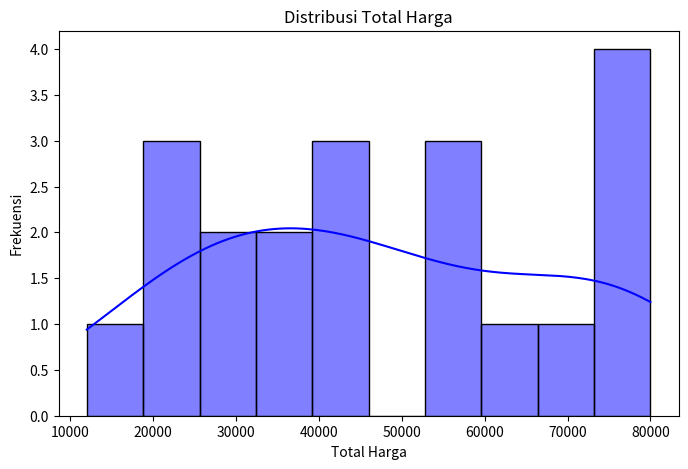
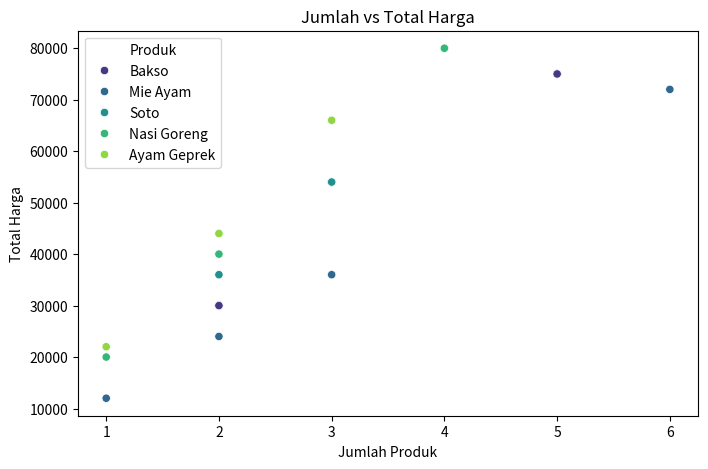
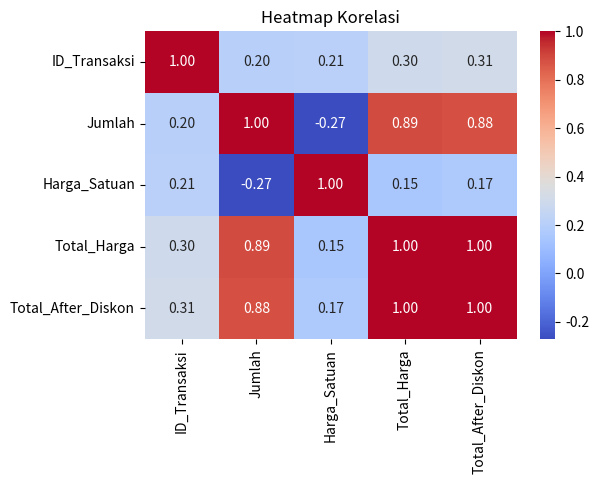

Here is the Python script that generated these plots, in order:
import pandas as pd
import matplotlib.pyplot as plt
import seaborn as sns

# dataset dari tugas modul 3
data = {
    "ID_Transaksi": range(1, 21),
    "Produk": ["Bakso", "Mie Ayam", "Soto", "Nasi Goreng", "Ayam Geprek", "Bakso", "Mie Ayam", "Soto", "Nasi Goreng", "Ayam Geprek",
                "Bakso", "Mie Ayam", "Soto", "Nasi Goreng", "Ayam Geprek", "Bakso", "Mie Ayam", "Soto", "Nasi Goreng", "Ayam Geprek"],
    "Jumlah": [2, 1, 3, 2, 1, 5, 3, 2, 4, 3, 2, 6, 3, 1, 2, 5, 2, 3, 4, 2],
    "Harga_Satuan": [15000, 12000, 18000, 20000, 22000, 15000, 12000, 18000, 20000, 22000,
                     15000, 12000, 18000, 20000, 22000, 15000, 12000, 18000, 20000, 22000],
}

df = pd.DataFrame(data)

# Menambahkan kolom Total_Harga
df["Total_Harga"] = df["Jumlah"] * df["Harga_Satuan"]

# Menambahkan kolom Diskon 10% jika Total_Harga > 50000
df["Total_After_Diskon"] = df["Total_Harga"].apply(lambda x: x * 0.9 if x > 50000 else x)
print("Ringkasan Statistik:\n", df.describe())

# Visualisasi distribusi Total_Harga
plt.figure(figsize=(8,5))
sns.histplot(df["Total_Harga"], bins=10, kde=True, color='blue')
plt.title("Distribusi Total Harga")
plt.xlabel("Total Harga")
plt.ylabel("Frekuensi")
plt.show()

# Visualisasi hubungan antara Jumlah dan Total Harga
plt.figure(figsize=(8,5))
sns.scatterplot(x=df["Jumlah"], y=df["Total_Harga"], hue=df["Produk"], palette="viridis")
plt.title("Jumlah vs Total Harga")
plt.xlabel("Jumlah Produk")
plt.ylabel("Total Harga")
plt.show()

# Korelasi antar variabel numerik
plt.figure(figsize=(6, 4))
numeric_df = df.select_dtypes(include=["number"])
sns.heatmap(numeric_df.corr(), annot=True, cmap="coolwarm", fmt='.2f')
plt.title("Heatmap Korelasi")
plt.show()

